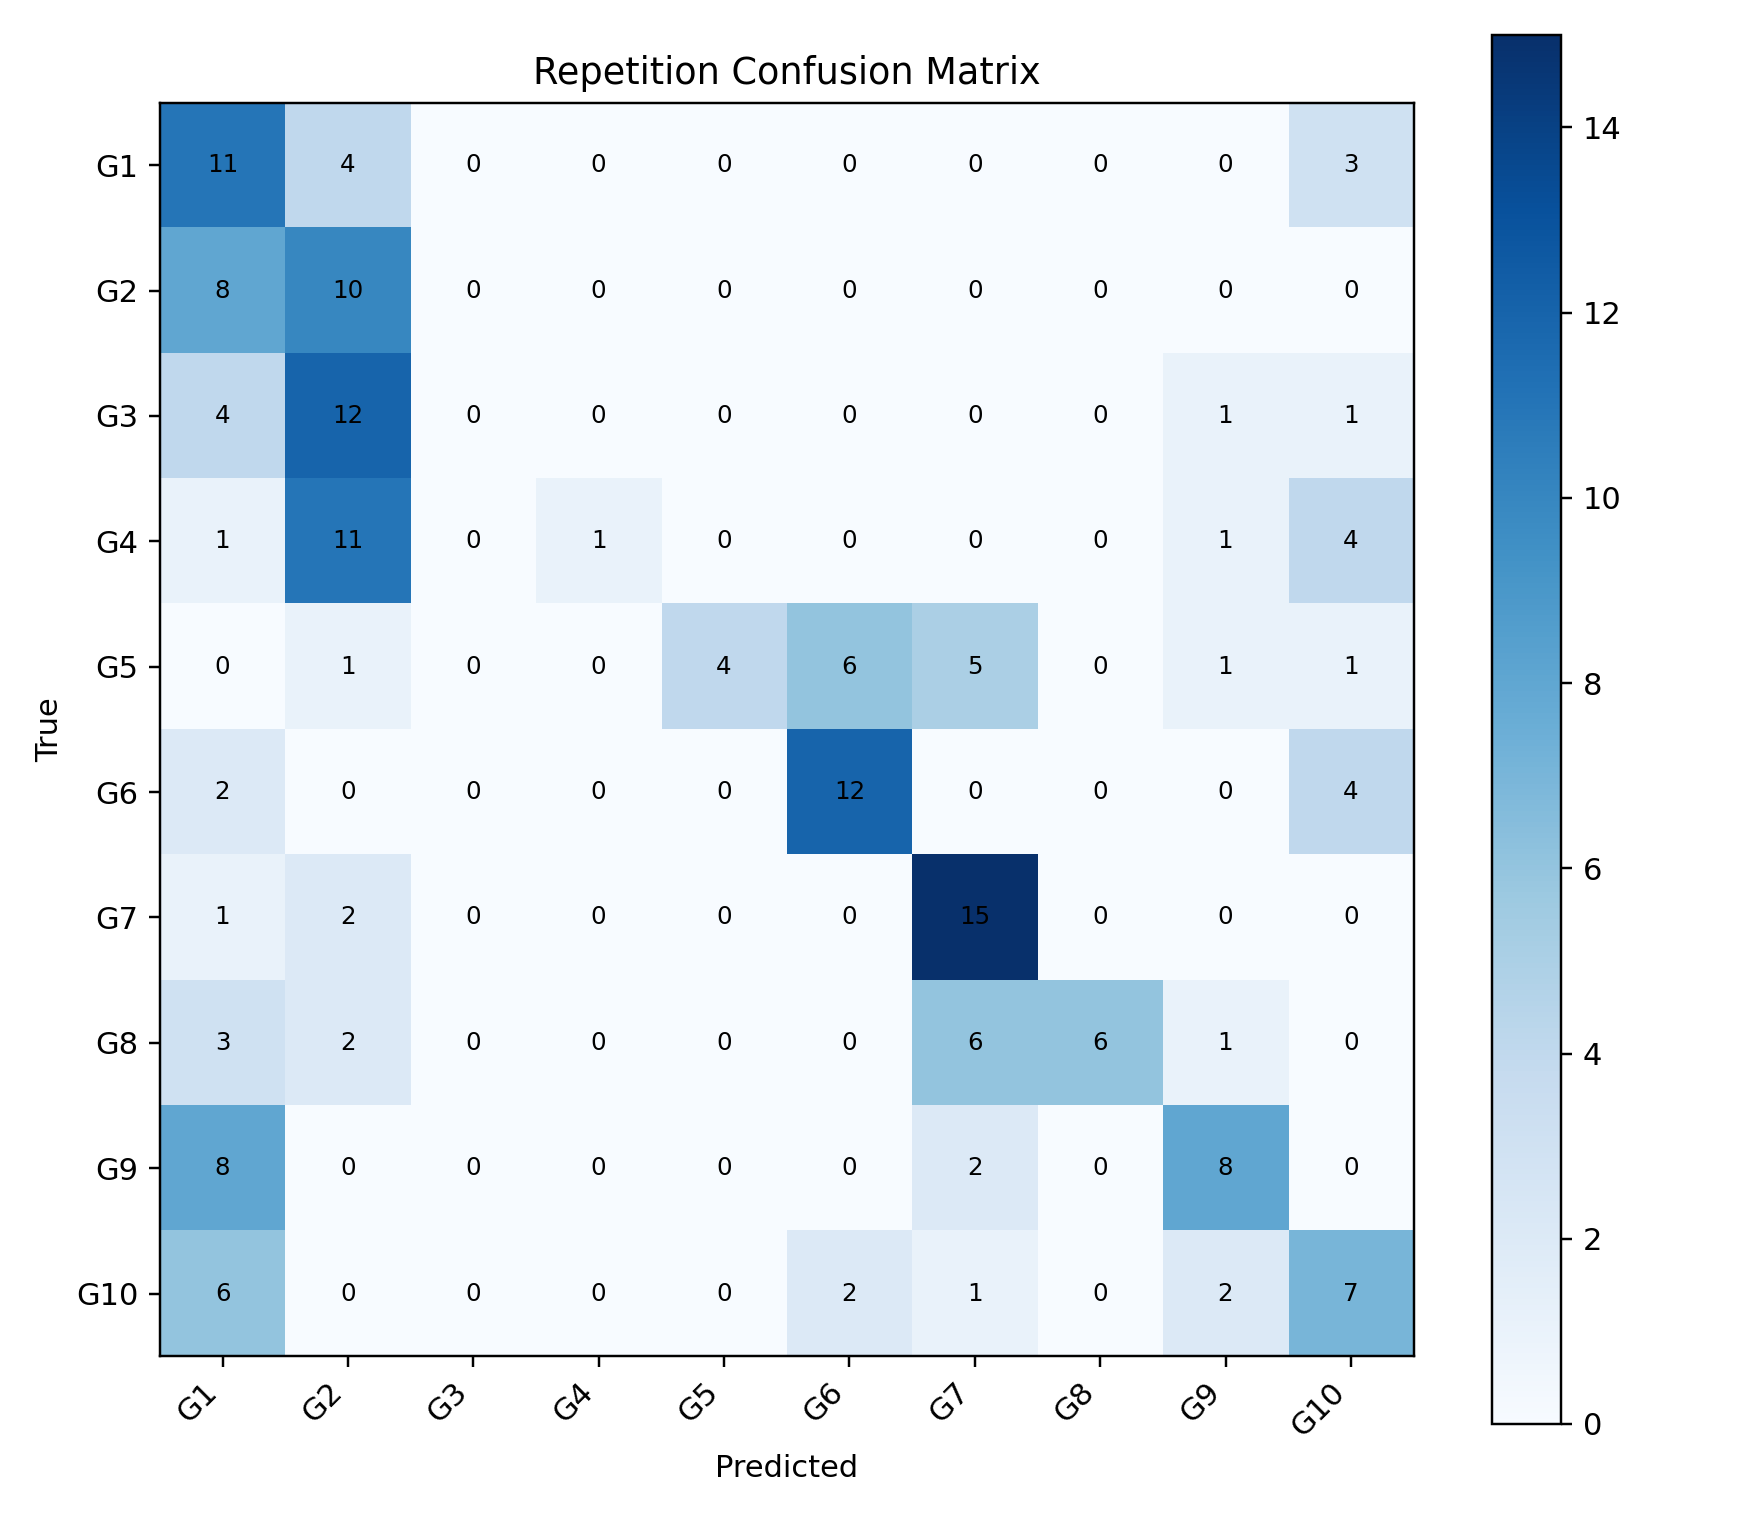

The file beside this chart, header and first rows:
, G1, G2, G3, G4, G5, G6, G7, G8, G9, G10
G1, 11, 4, 0, 0, 0, 0, 0, 0, 0, 3
G2, 8, 10, 0, 0, 0, 0, 0, 0, 0, 0
G3, 4, 12, 0, 0, 0, 0, 0, 0, 1, 1
G4, 1, 11, 0, 1, 0, 0, 0, 0, 1, 4
G5, 0, 1, 0, 0, 4, 6, 5, 0, 1, 1
G6, 2, 0, 0, 0, 0, 12, 0, 0, 0, 4
G7, 1, 2, 0, 0, 0, 0, 15, 0, 0, 0
G8, 3, 2, 0, 0, 0, 0, 6, 6, 1, 0
G9, 8, 0, 0, 0, 0, 0, 2, 0, 8, 0
G10, 6, 0, 0, 0, 0, 2, 1, 0, 2, 7
